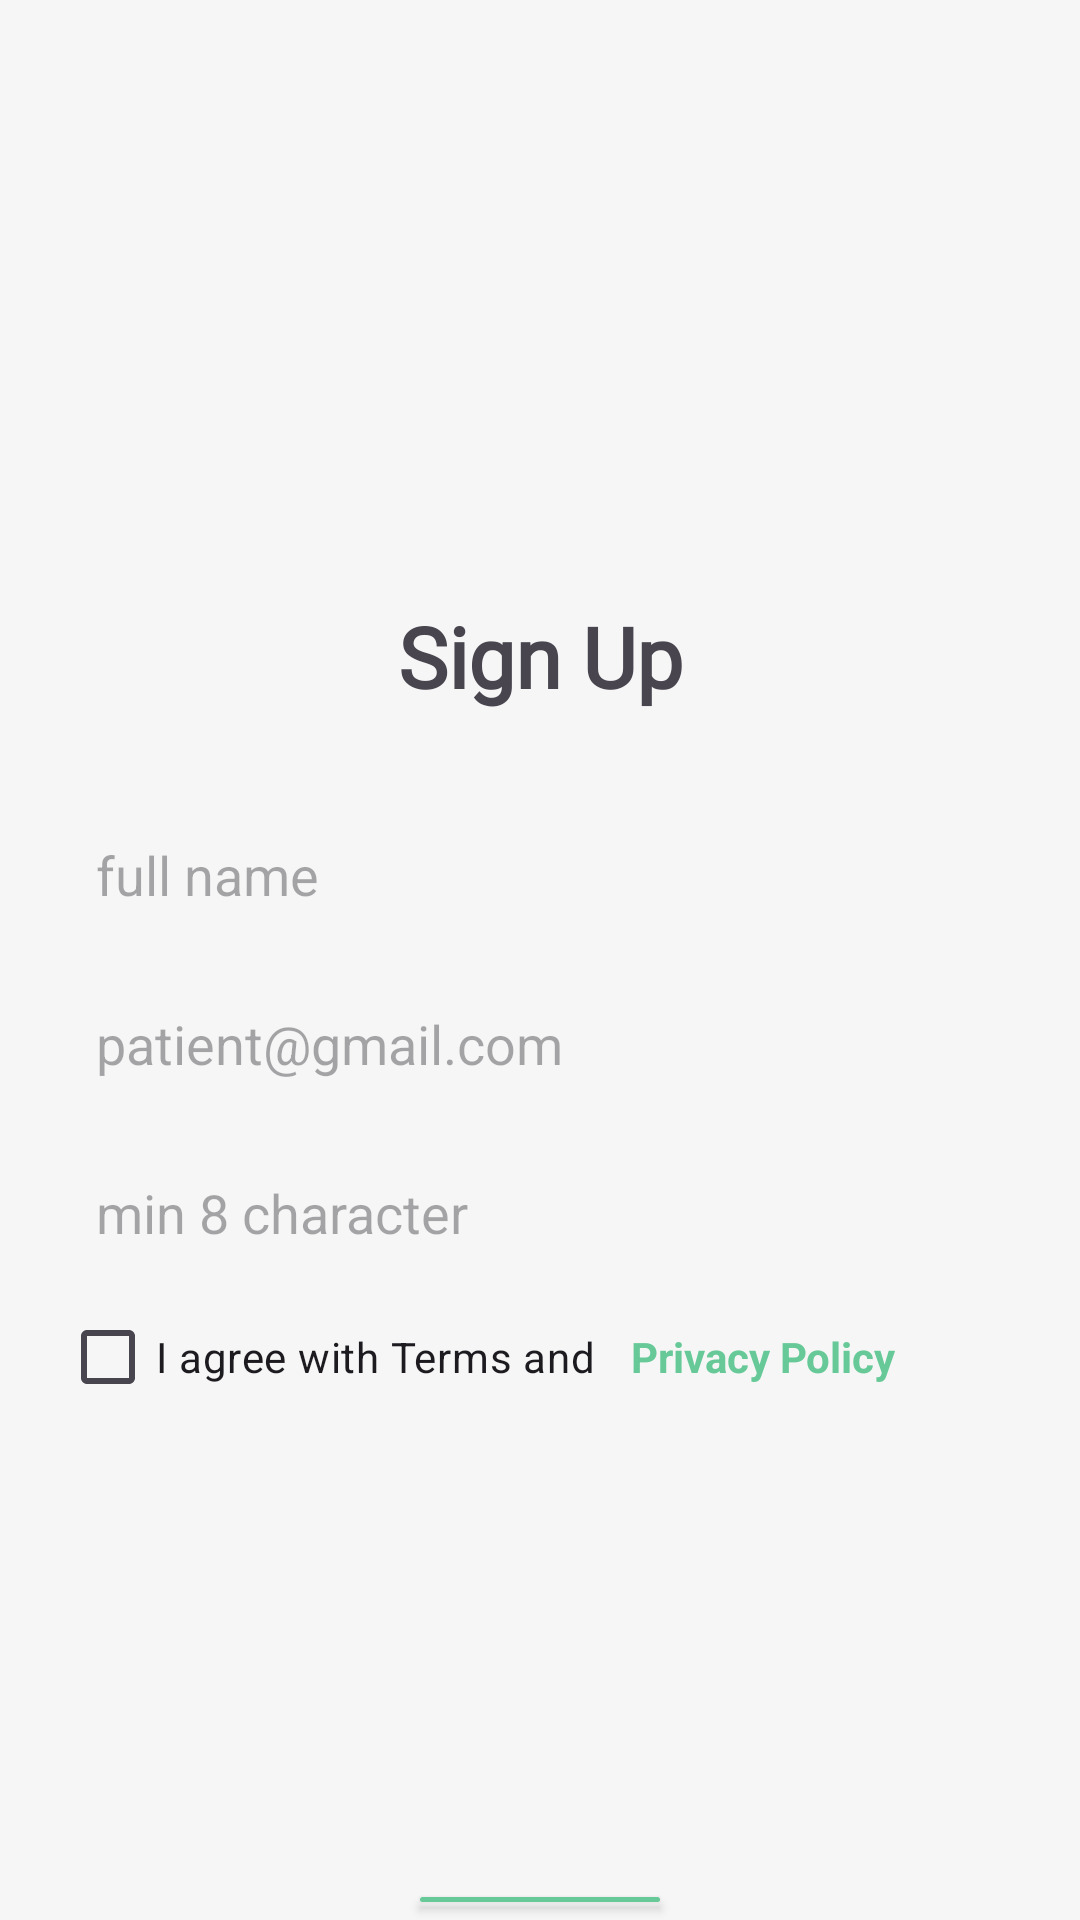

The Android layout XML behind this screen, and the referenced resources:
<!-- AndroidManifest.xml: application theme Theme.Appklinik_fani -->
<!-- res/layout/activity_page_register.xml -->
<?xml version="1.0" encoding="utf-8"?>
<androidx.constraintlayout.widget.ConstraintLayout xmlns:android="http://schemas.android.com/apk/res/android"
    xmlns:app="http://schemas.android.com/apk/res-auto"
    xmlns:tools="http://schemas.android.com/tools"
    android:id="@+id/main"
    android:layout_width="match_parent"
    android:layout_height="match_parent"
    tools:context=".PageRegisterActivity2">

    <LinearLayout
        android:layout_width="match_parent"
        android:layout_height="match_parent"
        android:background="#F6F6F6"
        android:orientation="vertical">

        <ImageView
            android:id="@+id/imageView2"
            android:layout_width="match_parent"
            android:layout_height="50dp"
            android:layout_marginTop="100sp"
            app:srcCompat="@drawable/logo" />

        <TextView
            android:id="@+id/textView4"
            android:layout_width="match_parent"
            android:layout_height="wrap_content"
            android:layout_marginTop="50sp"
            android:text="Sign Up"
            android:fontFamily="@font/gilda_display"
            android:textAlignment="center"
            android:textSize="28sp"
            android:textStyle="bold" />

        <EditText
            android:id="@+id/editTextText"
            android:layout_width="match_parent"
            android:layout_height="wrap_content"
            android:layout_marginRight="20sp"
            android:layout_marginLeft="20sp"
            android:backgroundTint="@color/abu"
            android:layout_marginTop="30dp"
            android:ems="10"
            android:padding="12sp"
            android:background="@drawable/radius"
            android:hint="full name"
            android:inputType="text" />

        <EditText
            android:id="@+id/editTextTextEmailAddress"
            android:layout_width="match_parent"
            android:layout_marginLeft="20sp"
            android:layout_marginRight="20sp"
            android:backgroundTint="@color/abu"
            android:layout_height="wrap_content"
            android:background="@drawable/radius"
            android:layout_marginTop="8sp"
            android:ems="10"
            android:hint="patient@gmail.com"
            android:inputType="textEmailAddress"
            android:padding="12sp" />

        <EditText
            android:id="@+id/editTextTextPassword"
            android:layout_width="match_parent"
            android:background="@drawable/radius"
            android:backgroundTint="@color/abu"
            android:layout_marginRight="20sp"
            android:layout_marginLeft="20sp"
            android:layout_marginTop="8sp"
            android:layout_height="wrap_content"
            android:ems="10"
            android:hint="min 8 character"
            android:inputType="textPassword"
            android:padding="12sp" />

        <LinearLayout
            android:layout_width="wrap_content"
            android:layout_height="wrap_content"
            android:orientation="horizontal">

            <CheckBox
                android:id="@+id/checkBox"
                android:layout_width="wrap_content"
                android:layout_marginLeft="20sp"
                android:layout_height="wrap_content"
                android:layout_weight="1"
                android:text="I agree with Terms and " />

            <TextView
                android:id="@+id/textView5"
                android:layout_width="wrap_content"
                android:layout_height="wrap_content"
                android:padding="8sp"
                android:text="Privacy Policy"
                android:textAlignment="textEnd"
                android:textColor="#66C997"
                android:textStyle="bold" />
        </LinearLayout>

        <Button
            android:id="@+id/button2"
            android:layout_width="wrap_content"
            android:layout_height="wrap_content"
            android:backgroundTint="#66C997"
            android:layout_marginTop="150sp"
            android:layout_gravity="center"
            android:text="Sign Up" />

        <LinearLayout
            android:layout_width="match_parent"
            android:layout_height="match_parent"
            android:orientation="horizontal">

            <TextView
                android:id="@+id/textView6"
                android:layout_width="wrap_content"
                android:layout_height="wrap_content"
                android:layout_weight="1"
                android:padding="6sp"
                android:textStyle="bold"
                android:text="Already have account?"
                android:textAlignment="textEnd" />

            <TextView
                android:id="@+id/tvsignin"
                android:layout_width="wrap_content"
                android:layout_height="wrap_content"
                android:layout_weight="1"
                android:textStyle="bold"
                android:textColor="#66C997"
                android:padding="6sp"
                android:text="Sign In" />
        </LinearLayout>
    </LinearLayout>

</androidx.constraintlayout.widget.ConstraintLayout>
<!-- resources referenced by this layout -->
<resources>
  <color name="abu">#D9D9D9</color>
  <style name="Theme.Appklinik_fani" parent="Base.Theme.Appklinik_fani" />
  <style name="Base.Theme.Appklinik_fani" parent="Theme.Material3.DayNight.NoActionBar">
          
          
      </style>
</resources>
